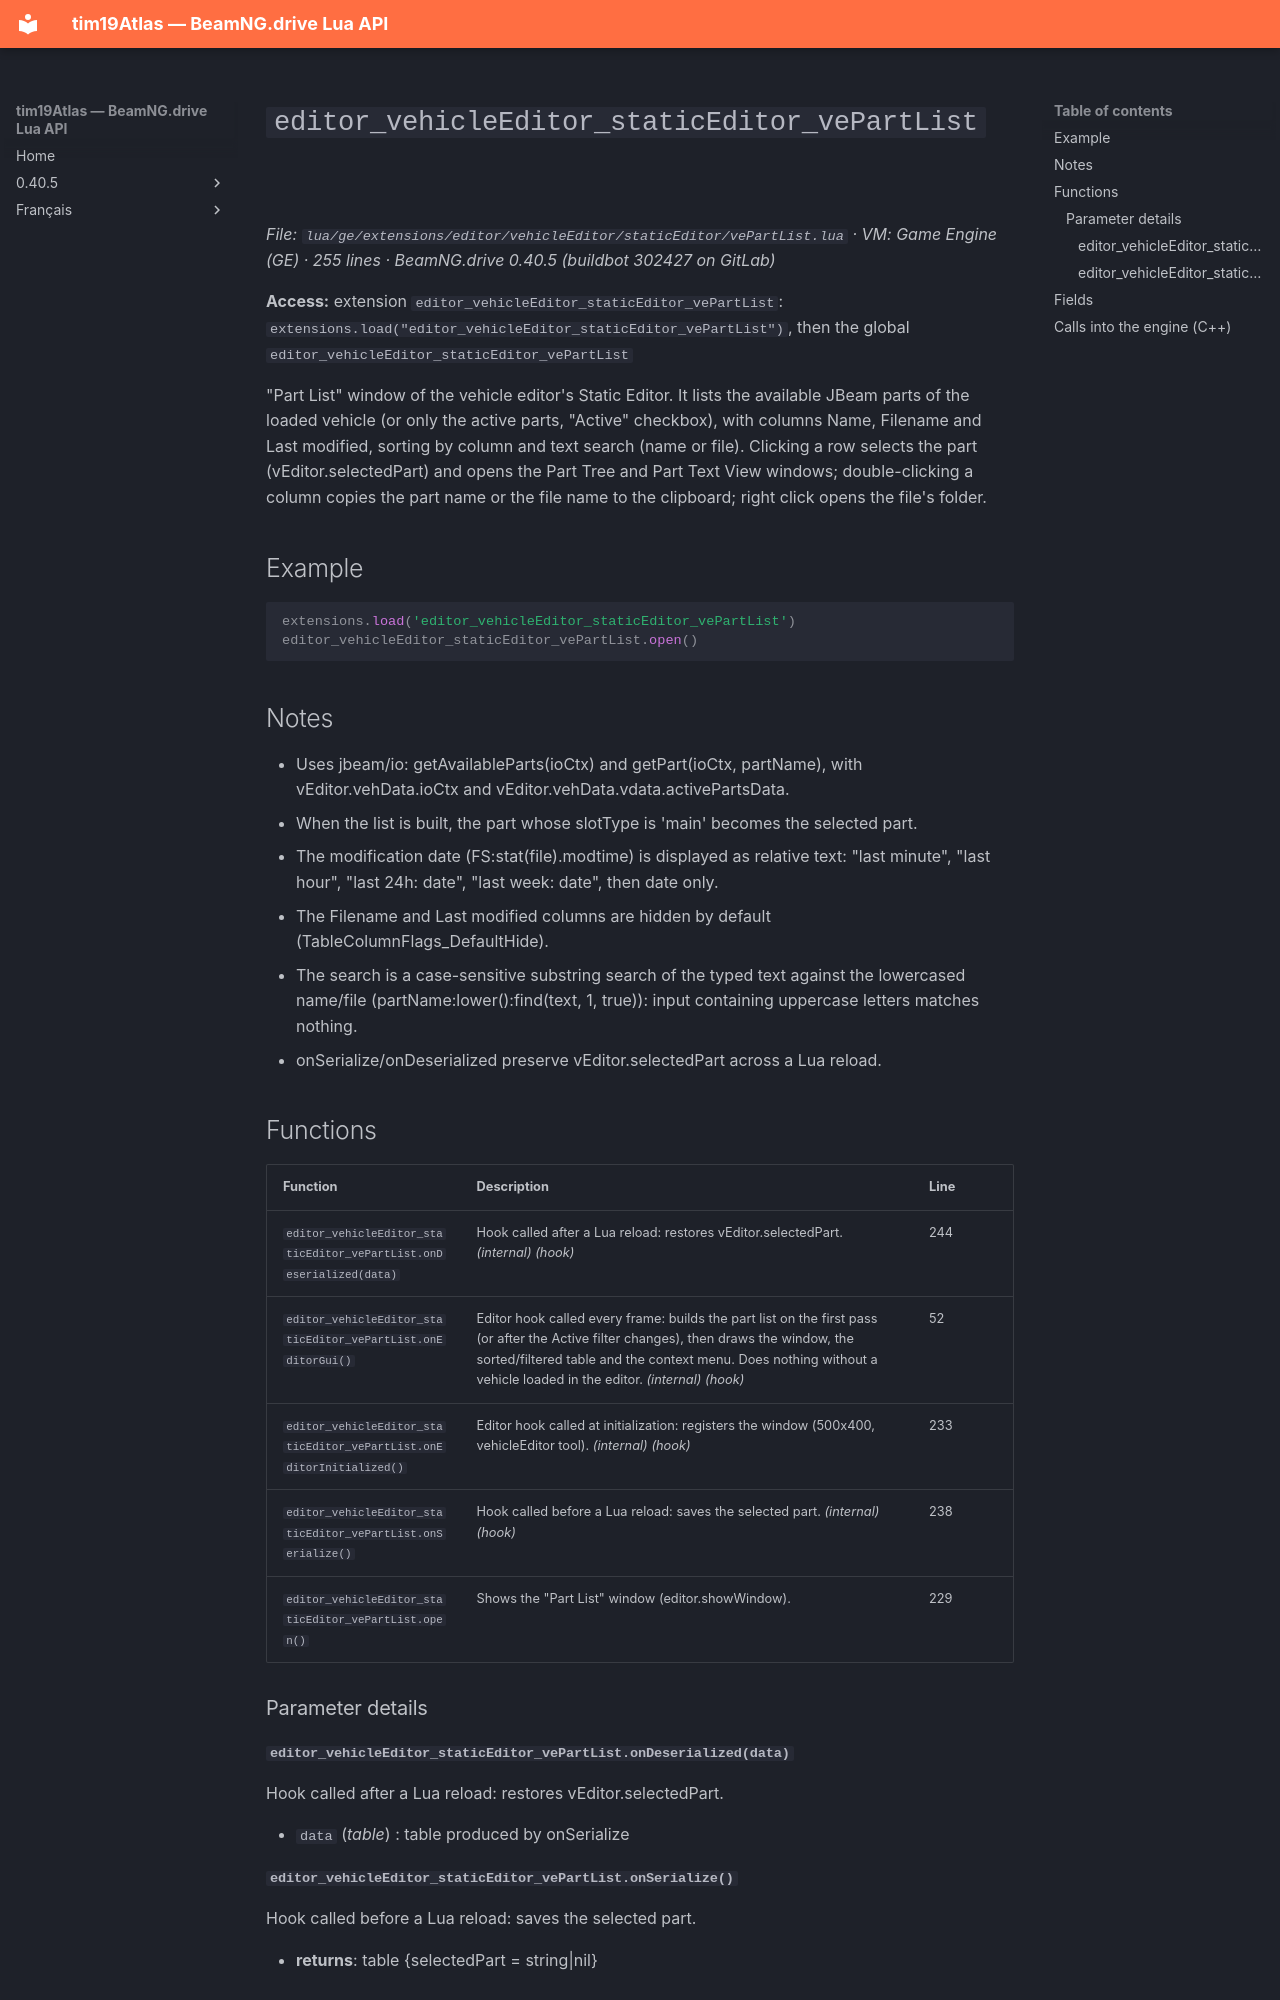

repository: Tim0219800/beamng-lua-atlas · page: 0.40.5/ge/extensions/editor/vehicleEditor/staticEditor/vePartList.html · generator: mkdocs

# `editor_vehicleEditor_staticEditor_vePartList`

*File: `lua/ge/extensions/editor/vehicleEditor/staticEditor/vePartList.lua` · VM: Game Engine (GE) · 255 lines · BeamNG.drive 0.40.5 (buildbot 302427 on GitLab)*

**Access:** extension `editor_vehicleEditor_staticEditor_vePartList`: `extensions.load("editor_vehicleEditor_staticEditor_vePartList")`, then the global `editor_vehicleEditor_staticEditor_vePartList`

"Part List" window of the vehicle editor's Static Editor. It lists the available JBeam parts of the loaded vehicle (or only the active parts, "Active" checkbox), with columns Name, Filename and Last modified, sorting by column and text search (name or file). Clicking a row selects the part (vEditor.selectedPart) and opens the Part Tree and Part Text View windows; double-clicking a column copies the part name or the file name to the clipboard; right click opens the file's folder.

## Example

```lua
extensions.load('editor_vehicleEditor_staticEditor_vePartList')
editor_vehicleEditor_staticEditor_vePartList.open()
```

## Notes

- Uses jbeam/io: getAvailableParts(ioCtx) and getPart(ioCtx, partName), with vEditor.vehData.ioCtx and vEditor.vehData.vdata.activePartsData.
- When the list is built, the part whose slotType is 'main' becomes the selected part.
- The modification date (FS:stat(file).modtime) is displayed as relative text: "last minute", "last hour", "last 24h: date", "last week: date", then date only.
- The Filename and Last modified columns are hidden by default (TableColumnFlags_DefaultHide).
- The search is a case-sensitive substring search of the typed text against the lowercased name/file (partName:lower():find(text, 1, true)): input containing uppercase letters matches nothing.
- onSerialize/onDeserialized preserve vEditor.selectedPart across a Lua reload.

## Functions

| Function | Description | Line |
|---|---|---|
| `editor_vehicleEditor_staticEditor_vePartList.onDeserialized(data)` | Hook called after a Lua reload: restores vEditor.selectedPart. *(internal)* *(hook)* | 244 |
| `editor_vehicleEditor_staticEditor_vePartList.onEditorGui()` | Editor hook called every frame: builds the part list on the first pass (or after the Active filter changes), then draws the window, the sorted/filtered table and the context menu. Does nothing without a vehicle loaded in the editor. *(internal)* *(hook)* | 52 |
| `editor_vehicleEditor_staticEditor_vePartList.onEditorInitialized()` | Editor hook called at initialization: registers the window (500x400, vehicleEditor tool). *(internal)* *(hook)* | 233 |
| `editor_vehicleEditor_staticEditor_vePartList.onSerialize()` | Hook called before a Lua reload: saves the selected part. *(internal)* *(hook)* | 238 |
| `editor_vehicleEditor_staticEditor_vePartList.open()` | Shows the "Part List" window (editor.showWindow). | 229 |

### Parameter details
